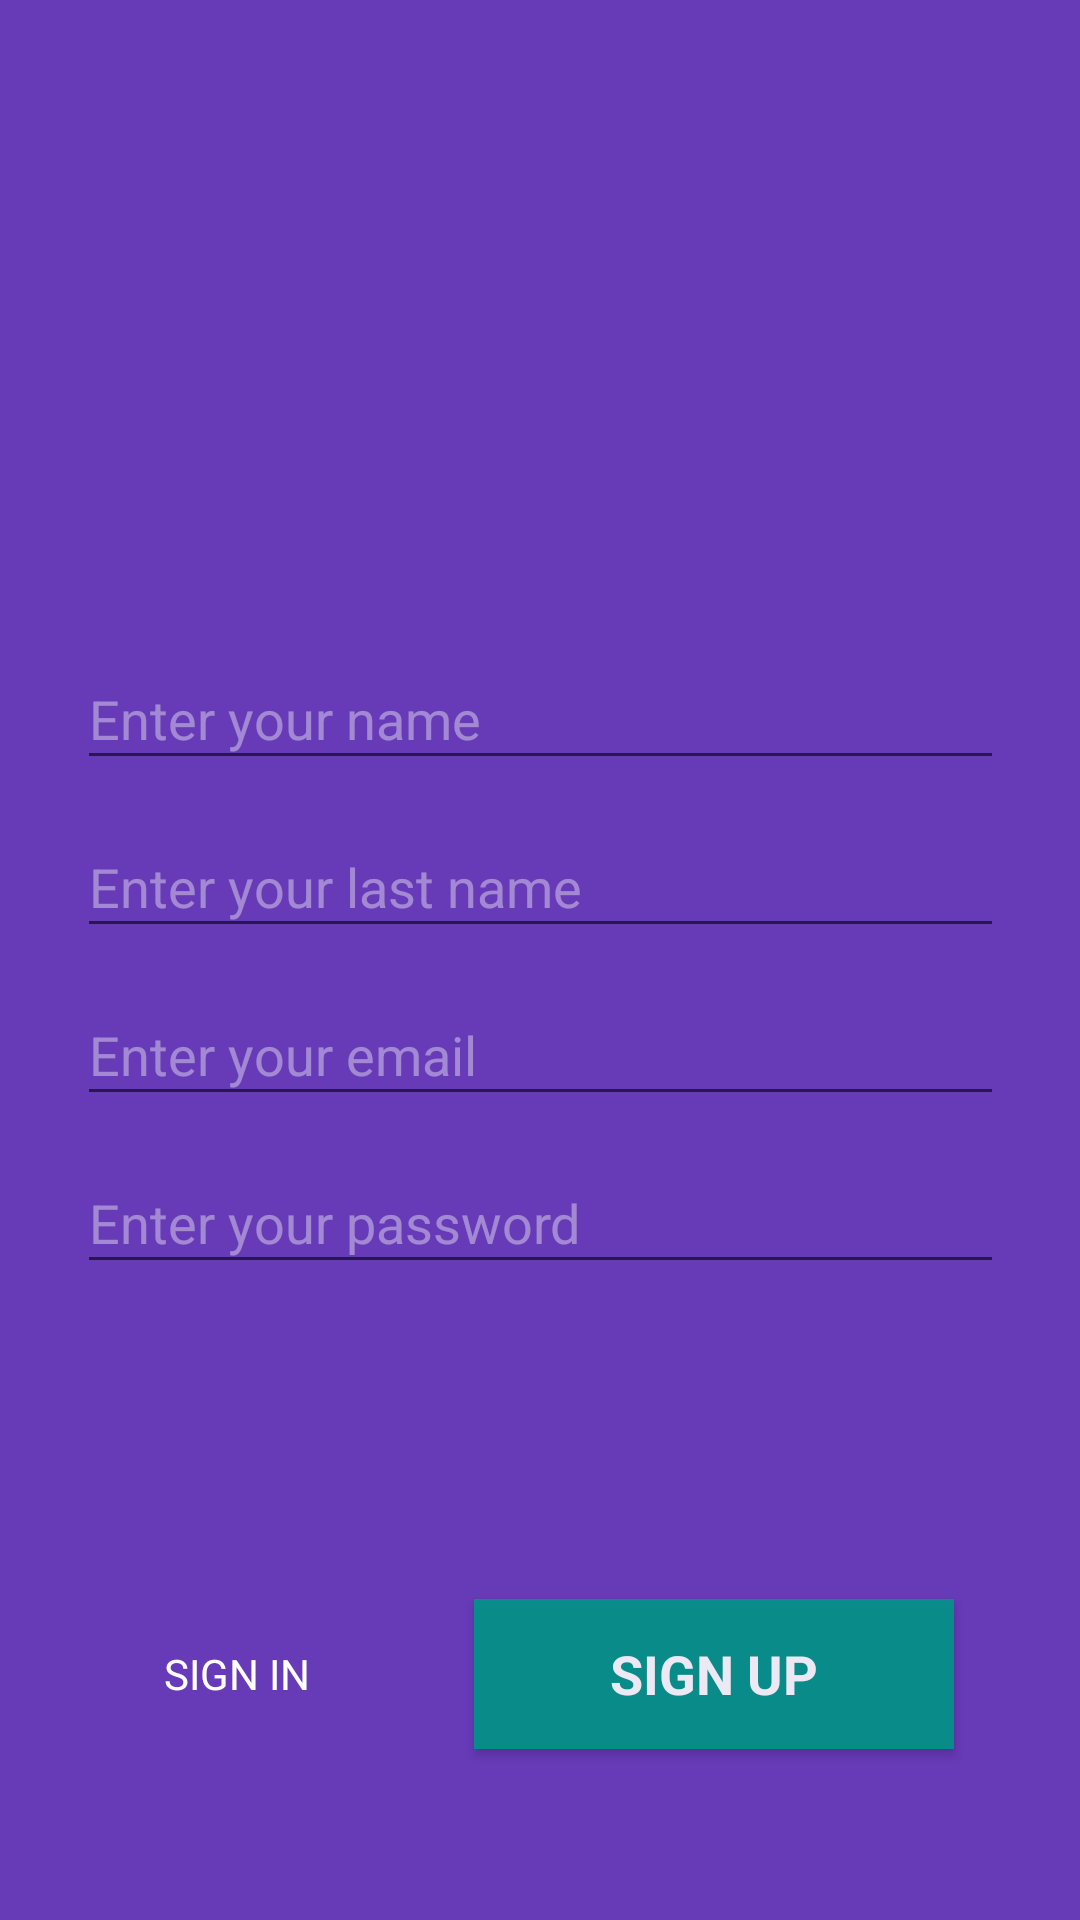

Layout XML and referenced resources for this Android screen:
<!-- AndroidManifest.xml: application theme AppTheme -->
<!-- res/layout/activity_sign_up.xml -->
<?xml version="1.0" encoding="utf-8"?>

<androidx.constraintlayout.widget.ConstraintLayout xmlns:android="http://schemas.android.com/apk/res/android"
                                                   xmlns:app="http://schemas.android.com/apk/res-auto"
                                                   xmlns:tools="http://schemas.android.com/tools"
                                                   android:layout_width="match_parent"
                                                   android:layout_height="match_parent"
                                                   android:background="@color/defaultBackGroundColor">

    <EditText
            android:layout_width="309dp"
            android:layout_height="44dp"
            android:inputType="text"
            android:ems="10"
            android:id="@+id/signUpNameEt"
            android:textColor="@android:color/white" android:hint="@string/sign_up_name_et_hint"
            android:textColorHighlight="@color/textHintsColor" android:textColorHint="#65FFFFFF"
            android:autofillHints="name"
            android:textColorLink="@color/textHintsColor"
            android:layout_marginStart="8dp"
            app:layout_constraintStart_toStartOf="parent" android:layout_marginEnd="8dp"
            app:layout_constraintEnd_toEndOf="parent" android:layout_marginTop="216dp"
            app:layout_constraintTop_toTopOf="parent">
    </EditText>
    <EditText
            android:layout_width="309dp"
            android:layout_height="44dp"
            android:inputType="text"
            android:ems="10"
            android:id="@+id/signUpLastNameEt"
            android:textColor="@android:color/white" android:hint="@string/sign_up_last_name_et_hint"
            android:textColorHighlight="@color/textHintsColor" android:textColorHint="#65FFFFFF"
            android:autofillHints="last name"
            android:textColorLink="@color/textHintsColor"
            android:layout_marginTop="12dp"
            app:layout_constraintTop_toBottomOf="@+id/signUpNameEt" android:layout_marginStart="8dp"
            app:layout_constraintStart_toStartOf="parent" android:layout_marginEnd="8dp"
            app:layout_constraintEnd_toEndOf="parent">
    </EditText>

    <EditText
            android:layout_width="309dp"
            android:layout_height="44dp"
            android:inputType="textEmailAddress"
            android:ems="10"
            android:id="@+id/signUpEmailEt"
            android:textColor="@android:color/white" android:hint="@string/sign_in_email_hint"
            android:textColorHighlight="@color/textHintsColor" android:textColorHint="#65FFFFFF"
            android:autofillHints="email"
            android:textColorLink="@color/textHintsColor"
            android:layout_marginTop="12dp"
            app:layout_constraintTop_toBottomOf="@+id/signUpLastNameEt" android:layout_marginStart="8dp"
            app:layout_constraintStart_toStartOf="parent" android:layout_marginEnd="8dp"
            app:layout_constraintEnd_toEndOf="parent">
    </EditText>
    <EditText
            android:layout_width="309dp"
            android:layout_height="44dp"
            android:inputType="textPassword"
            android:ems="10"
            android:id="@+id/signUpPasswordEt"
            android:textColor="@android:color/white" android:hint="@string/sign_in_password_hint"
            style="@android:style/Widget.Holo.Light.AutoCompleteTextView"
            android:textColorHighlight="@color/textHintsColor" android:textColorHint="@color/textHintsColor"
            android:autofillHints="password" android:textColorLink="@color/textHintsColor"
            android:layout_marginTop="12dp"
            app:layout_constraintTop_toBottomOf="@+id/signUpEmailEt" android:layout_marginStart="8dp"
            app:layout_constraintStart_toStartOf="parent" android:layout_marginEnd="8dp"
            app:layout_constraintEnd_toEndOf="parent"/>
    <Button
            android:text="@string/sign_up_btn_text"
            android:layout_width="160dp"
            android:layout_height="50dp"
            android:id="@+id/signUpButton"
            android:textSize="18sp" android:textStyle="bold"
            android:textColor="@android:color/white" android:textAppearance="@style/TextAppearance.AppCompat.Body1"
            style="@style/Widget.AppCompat.Button" android:background="#009688" android:alpha=".9"
            android:textColorLink="#03A9F4"
            app:layout_constraintTop_toBottomOf="@+id/signUpPasswordEt" app:layout_constraintStart_toStartOf="parent"
            android:layout_marginEnd="8dp" app:layout_constraintEnd_toEndOf="parent" android:layout_marginTop="100dp"
            app:layout_constraintHorizontal_bias="0.823" app:layout_constraintBottom_toBottomOf="parent"
            android:layout_marginBottom="8dp" app:layout_constraintVertical_bias="0.09"/>
    <TextView
            android:text="@string/sign_in_btn_text"
            android:layout_width="115dp"
            android:layout_height="50dp"
            android:id="@+id/signInLink" android:textColor="#FFFFFF"
            android:gravity="center"
            app:layout_constraintEnd_toStartOf="@+id/signUpButton" android:layout_marginEnd="8dp"
            android:layout_marginStart="8dp" app:layout_constraintStart_toStartOf="parent"
            app:layout_constraintBottom_toBottomOf="@+id/signUpButton"
            app:layout_constraintTop_toTopOf="@+id/signUpButton"/>
    <ProgressBar
            style="?android:attr/progressBarStyle"
            android:layout_width="153dp"
            android:layout_height="116dp"
            android:id="@+id/progressBar" app:layout_constraintEnd_toEndOf="parent"
            android:layout_marginEnd="8dp" app:layout_constraintStart_toStartOf="parent"
            android:layout_marginStart="8dp" android:layout_marginBottom="8dp"
            app:layout_constraintBottom_toTopOf="@+id/signUpEmailEt" android:layout_marginTop="8dp"
            app:layout_constraintTop_toTopOf="parent"
            android:visibility="gone"/>

</androidx.constraintlayout.widget.ConstraintLayout>
<!-- resources referenced by this layout -->
<resources>
  <color name="defaultBackGroundColor">#FF673AB7</color>
  <color name="textHintsColor">#65FFFFFF</color>
  <string name="sign_in_btn_text">SIGN IN</string>
  <string name="sign_in_email_hint">Enter your email</string>
  <string name="sign_in_password_hint">Enter your password</string>
  <string name="sign_up_btn_text">SIGN UP</string>
  <string name="sign_up_last_name_et_hint">Enter your last name</string>
  <string name="sign_up_name_et_hint">Enter your name</string>
  <style name="AppTheme" parent="Theme.AppCompat.Light.DarkActionBar">
          
          <item name="colorPrimary">@color/colorPrimary</item>
          <item name="colorPrimaryDark">@color/colorPrimaryDark</item>
          <item name="colorAccent">@color/colorAccent</item>
          <item name="android:autofilledHighlight">@android:color/transparent</item>
      </style>
  <color name="colorPrimary">#008577</color>
  <color name="colorPrimaryDark">#00574B</color>
  <color name="colorAccent">#D81B60</color>
</resources>
